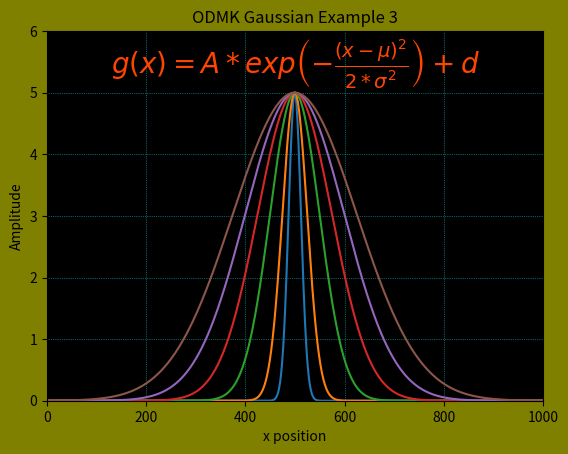
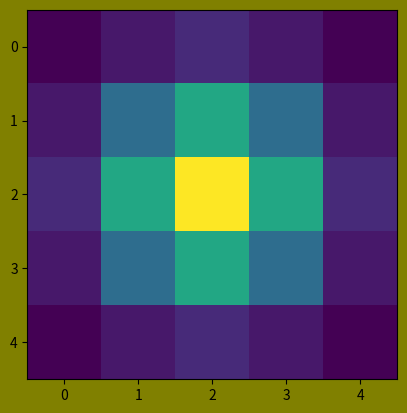
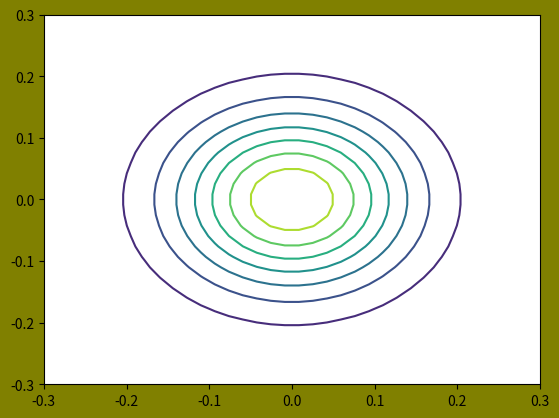

Generate these figures, in order, with matplotlib:
###############################################################################
# //////////////////////////////////////////////////////////////////////////////
# head--------------------------------------------------------------------------
# \\\\\\\\\\\\\\\\\\\\\\\\\\\\\\\\\\\\\\\\\\\\\\\\\\\\\\\\\\\\\\\\\\\\\\\\\\\\\\
###############################################################################

#__::((odmkGaussian1.py))::__

# Python basic Gaussian signal generator

###############################################################################
# //////////////////////////////////////////////////////////////////////////////
# main--------------------------------------------------------------------------
# \\\\\\\\\\\\\\\\\\\\\\\\\\\\\\\\\\\\\\\\\\\\\\\\\\\\\\\\\\\\\\\\\\\\\\\\\\\\\\
###############################################################################



# -*- coding: utf-8 -*-

# from matplotlib import pyplot as mp
import matplotlib.pyplot as plt
import numpy as np


# Create dictionary of math text examples:
mathtext_gaussian = {
    0: r"$g(x) = A*e^{\left ( -\frac{(x-\mu )^{2}}{2*\sigma ^{2}} \right )} +d$",

    1: r"$g(x) = A*exp \left ( -\frac{(x-\mu )^{2}}{2*\sigma ^{2}} \right ) +d$",

    2: r"$\frac{3}{4},\ \binom{3}{4},\ \stackrel{3}{4},\ "
    r"\left(\frac{5 - \frac{1}{x}}{4}\right),\ \ldots$",

    3: r"$\sqrt{2},\ \sqrt[3]{x},\ \ldots$",

    4: r"$\mathrm{Roman}\ , \ \mathit{Italic}\ , \ \mathtt{Typewriter} \ "
    r"\mathrm{or}\ \mathcal{CALLIGRAPHY}$",

    5: r"$\acute a,\ \bar a,\ \breve a,\ \dot a,\ \ddot a, \ \grave a, \ "
    r"\hat a,\ \tilde a,\ \vec a,\ \widehat{xyz},\ \widetilde{xyz},\ "
    r"\ldots$",

    6: r"$\alpha,\ \beta,\ \chi,\ \delta,\ \lambda,\ \mu,\ "
    r"\Delta,\ \Gamma,\ \Omega,\ \Phi,\ \Pi,\ \Upsilon,\ \nabla,\ "
    r"\aleph,\ \beth,\ \daleth,\ \gimel,\ \ldots$",

    7: r"$\coprod,\ \int,\ \oint,\ \prod,\ \sum,\ "
    r"\log,\ \sin,\ \approx,\ \oplus,\ \star,\ \varpropto,\ "
    r"\infty,\ \partial,\ \Re,\ \leftrightsquigarrow, \ \ldots$"}

# define colors
# http://www.rapidtables.com/web/color/RGB_Color.htm
mplot_black = (0./255., 0./255., 0./255.)
mplot_white = (255./255., 255./255., 255./255.)
mplot_red = (255./255., 0./255., 0./255.)
mplot_orange = (255/255., 165/255., 0./255.)
mplot_darkorange = (255/255., 140/255., 0./255.)
mplot_orangered = (255/255., 69/255., 0./255.)
mplot_yellow = (255./255., 255./255., 0./255.)
mplot_lime = (0./255., 255./255., 0./255.)
mplot_green = (0./255., 128./255., 0./255.)
mplot_darkgreen = (0./255., 100./255., 0./255.)
mplot_cyan = (0./255., 255./255., 255./255.)
mplot_blue = (0./255., 0./255., 255./255.)
mplot_midnightblue = (25./255., 25./255., 112./255.)
mplot_magenta = (255./255., 0./255., 255./255.)
mplot_grey = (128./255., 128./255., 128./255.)
mplot_silver = (192./255., 192./255., 192./255.)
mplot_purple = (128./255., 0./255., 128./255.)
mplot_maroon = (128./255., 0./255., 0./255.)
mplot_olive = (128./255., 128./255., 0./255.)
mplot_teal = (0./255., 128./255., 128./255.)


# //////////////////////////////////////////////////////////////////////////////
# setup & definitions end------------------------------------------------------
# \\\\\\\\\\\\\\\\\\\\\\\\\\\\\\\\\\\\\\\\\\\\\\\\\\\\\\\\\\\\\\\\\\\\\\\\\\\\\\


# //////////////////////////////////////////////////////////////////////////////
# function definitions begin---------------------------------------------------
# \\\\\\\\\\\\\\\\\\\\\\\\\\\\\\\\\\\\\\\\\\\\\\\\\\\\\\\\\\\\\\\\\\\\\\\\\\\\\\

# 1D Gaussian function
# A = amplitude (Gain)
# mu = position at the center of the peak
# sig = (standard deviation) controls the width of the Bell (Gaussian RMS width)
# d = the value that the function asymptotically approaches far from the peak
#     (d most often set to zero)

def gaussian(x, A, mu, sig, d):
    return A*np.exp(-np.power(x - mu, 2.) / (2*np.power(sig, 2.))) + d

# rhs = np.exp(-.5 * (x**2 + y**2) / sigma**2)

# //////////////////////////////////////////////////////////////////////////////
# function definitions end-----------------------------------------------------
# \\\\\\\\\\\\\\\\\\\\\\\\\\\\\\\\\\\\\\\\\\\\\\\\\\\\\\\\\\\\\\\\\\\\\\\\\\\\\\


# //////////////////////////////////////////////////////////////////////////////
# Gaussian Ex1 begin-----------------------------------------------------------
# \\\\\\\\\\\\\\\\\\\\\\\\\\\\\\\\\\\\\\\\\\\\\\\\\\\\\\\\\\\\\\\\\\\\\\\\\\\\\\
    
# Gaussian functions with amplitude of 5 centered at 500
    
A = 5
d = 0
# d = -0.00001

xLin = np.linspace(0, 40, 1000)

# plt.figure(1)
fig = plt.figure(num=1, facecolor='olive', edgecolor='k')

# implement using zip and logarithmic spacing
# write gaussian data into matrix array before -> plot matrix
for mu, sig in [(20, 0.5), (20, 1), (20, 2), (20, 3), (20, 4), (20, 5)]:
    plt.plot(gaussian(xLin, A, mu, sig, d))

plt.xlabel('x position')
plt.ylabel('Amplitude')
plt.title('ODMK Gaussian Example 3')
gaussian1D = mathtext_gaussian[1]
plt.annotate(gaussian1D,
             xy=(500, 5.3),
             xycoords='data', color=mplot_orangered, ha='center',
             fontsize=20)
             
plt.axis([0, 1000, 0, 6])
# plt.grid(True)
plt.grid(color='c', linestyle=':', linewidth=.5)
ax = plt.gca()
ax.set_facecolor("k")             
             
# //////////////////////////////////////////////////////////////////////////////
# gaussian Ex1 end--------------------------------------------------------------
# \\\\\\\\\\\\\\\\\\\\\\\\\\\\\\\\\\\\\\\\\\\\\\\\\\\\\\\\\\\\\\\\\\\\\\\\\\\\\\

# plt.figure(3)
# fig = plt.figure(num=3, facecolor='olive', edgecolor='k')
# odmkLinePlt = plt.plot(t1, sig1, t2, sig2)
# odmkLinePlt1 = plt.plot(t1, sig1)
# odmkLinePlt2 = plt.plot(t2, sig2)
# plt.setp(odmkLinePlt1, color='m', ls='-', marker='o', mfc='r', linewidth=3.00)
# plt.setp(odmkLinePlt2, color='g', ls=':', marker='^', mfc='b', linewidth=3.00)
#
# plt.text(1.3, .54, r'$\aleph\ = f(t): red dots$', color='black', fontsize=16)
# plt.text(1.3, .44, r'$\beth\ = -f(t): blue triangles$', color='black', fontsize=16)


# //////////////////////////////////////////////////////////////////////////////
# Gaussian Ex2 begin-----------------------------------------------------------
# \\\\\\\\\\\\\\\\\\\\\\\\\\\\\\\\\\\\\\\\\\\\\\\\\\\\\\\\\\\\\\\\\\\\\\\\\\\\\\


def gaussKernel(sideLen=5, gSigma=1.0):
    """\
    creates gaussian kernel with side length l and a sigma of sig
    """

    axisX = np.linspace(-(sideLen - 1) / 2.0, (sideLen - 1) / 2.0, sideLen)
    xx, yy = np.meshgrid(axisX, axisX)

    kernel = np.exp(-0.5 * (np.square(xx) + np.square(yy)) / np.square(gSigma))

    return kernel / np.sum(kernel)


gaussK = gaussKernel(5, 1)


# plt.figure(2)
fig = plt.figure(num=2, facecolor='olive', edgecolor='k')
plt.imshow(gaussK, interpolation='none')

# //////////////////////////////////////////////////////////////////////////////
# Gaussian Ex4 begin-----------------------------------------------------------
# \\\\\\\\\\\\\\\\\\\\\\\\\\\\\\\\\\\\\\\\\\\\\\\\\\\\\\\\\\\\\\\\\\\\\\\\\\\\\\

U = 60
m = np.linspace(-0.5, 0.5, U)    # 60 points between -1 and 1
delta = m[1] - m[0]              # delta^2 is the area of each grid cell
(x, y) = np.meshgrid(m, m)       # Create the mesh

sigma = 0.1
norm_constant = 1 / (2 * np.pi * sigma**2)

rhs = np.exp(-.5 * (x**2 + y**2) / sigma**2)
ker = norm_constant * rhs
print(ker.sum() * delta**2)


# plt.figure(4)
fig = plt.figure(num=4, facecolor='olive', edgecolor='k')

plt.contour(x, y, ker)
# plt.axis('equal')
plt.axis([-0.3, 0.3, -0.3, 0.3])

# temp print
for xi in x[0]:
    print(xi)




# //////////////////////////////////////////////////////////////////////////////
# Gaussian Ex5 begin-----------------------------------------------------------
# \\\\\\\\\\\\\\\\\\\\\\\\\\\\\\\\\\\\\\\\\\\\\\\\\\\\\\\\\\\\\\\\\\\\\\\\\\\\\\


# wrapped bi-variate gaussian distribution (??? questionsable... ???)

if 0:

    U = 100
    Ukern = np.copy(U)
    # Ukern = 15

    m = np.arange(U)
    i = m.reshape(U, 1)
    j = m.reshape(1, U)

    sigma = 2.0
    ii = np.minimum(i, Ukern-i)
    jj = np.minimum(j, Ukern-j)
    xmu = (ii-0) / sigma
    ymu = (jj-0) / sigma
    ker = np.exp(-.5 * (xmu**2 + ymu**2))
    ker /= np.abs(ker).sum()

    ''' Point Density '''
    ido = np.random.randint(U, size=(10, 2)).astype(np.int)
    og = np.zeros((U, U))
    np.add.at(og, (ido[:, 0], ido[:, 1]), 1)

    ''' Convolution via FFT and inverse-FFT '''
    v1 = np.fft.fft2(ker)
    v2 = np.fft.fft2(og)
    v0 = np.fft.ifft2(v2*v1)
    dd = np.abs(v0)


    # plt.figure(5)
    fig = plt.figure(num=5, facecolor='olive', edgecolor='k')

    plt.plot(ido[:, 1], ido[:, 0], 'ko', alpha=.3)
    plt.imshow(dd, origin='upper')


plt.show()
